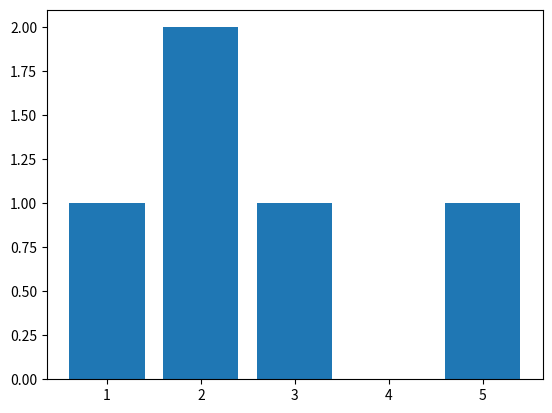

Generate this figure with matplotlib:
# -*- coding: utf-8 -*-
# ---------------------------------------
#   程序：定义表示直方图的 Hist 对象及表示 PMF的 Pmf 对象
#   版本：1.0
# [redacted]
#   日期：2017-04-18
#   语言：Python 2.7
#   操作：
#   功能：
# ---------------------------------------

import math
import random
import matplotlib.pyplot as pyplot

class _DictWrapper(object):
    """包含 dictionary 的对象"""

    def __init__(self, d=None, name=''):
        if d is None:
            d = {}
        self.d = d
        self.name = name

    def GetDict(self):
        return self.d

    def Values(self):
        """获取未排序的值序列"""
        return self.d.keys()

    def Items(self):
        return self.d.items()

    def Render(self):
        """生成适合绘图的点序列
        Returns:
            (排序值序列, 频数和概率序列)
        """
        return zip(*sorted(self.Items()))

    def Print(self):
        for val, prob in sorted(self.d.iteritems()):
            print(val, prob)

    def Set(self, x, y=0):
        self.d[x] = y

    def Incr(self, x, term=1):
        self.d[x] = self.d.get(x, 0) + term

    def Mult(self, x, factor):
        self.d[x] = self.d.get(x, 0) * factor

    def Remove(self, x):
        del self.d[x]

    def Total(self):
        return sum(self.d.itervalues())

    def MaxLike(self):
        return max(self.d.itervalues())


class Hist(_DictWrapper):
    def Copy(self, name=None):
        if name is None:
            name = self.name
        return Hist(dict(self.d), name)

    def Freq(self, x):
        """获取与值x相关联的频数"""
        return self.d.get(x, 0)

    def Freqs(self):
        return self.d.values()

    def IsSubset(self, other):
        """检查此直方图中的值是否是给定直方图中值的子集"""
        for val, freq in self.Items():
            if freq > other.Freq(val):
                return False
        return True

    def Subtract(self, other):
        """减去此直方图中在给定直方图中的值"""
        for val, freq in other.Items():
            self.Incr(val, -freq)

class Pmf(_DictWrapper):
    """表示概率质量函数"""

    def Copy(self, name=None):
        if name is None:
            name = self.name
        return Pmf(dict(self.d), name)

    def Prob(self, x, default=0):
        return self.d.get(x, default)

    def Probs(self):
        return self.d.values()

    def Normalize(self, fraction=1.0):
        total = self.Total()
        if total == 0.0:
            return

        factor = float(fraction) / total
        for x in self.d:
            self.d[x] *= factor

    def Random(self):
        """"""
        if len(self.d) == 0:
            raise ValueError('Pmf contains no values')

        target = random.random()
        total = 0.0
        for x, p in self.d.iteritems():
            total += p
            if total >= target:
                return x
        """不会走到这"""
        assert False

    def Mean(self):
        """计算均值"""
        mu = 0.0
        for x, p in self.d.iteritems():
            mu += p * x
        return mu

    def Var(self, mu=None):
        if mu is None:
            mu = self.Mean()

        var = 0.0
        for x, p in self.d.iteritems():
            var += p * (x - mu)**2
        return var

    def Log(self):
        m = self.MaxLike()
        for x, p in self.d.iteritems():
            self.Set(x, math.log(p/m))

    def Exp(self):
        """指定概率"""
        m = self.MaxLike()
        for x, p in self.d.iteritems():
            self.Set(x, math.exp(p-m))


def MakeHistFromList(t, name=''):
    hist = Hist(name=name)
    [hist.Incr(x) for x in t]
    return hist

def MakeHistFromDict(d, name=''):
    return Hist(d, name)

def MakePmfFromList(t, name=''):
    hist = MakeHistFromList(t, name)
    return MakePmfFromHist(hist)

def MakePmfFromDict(d, name=''):
    pmf = Pmf(d, name)
    pmf.Normalize()
    return pmf

def MakePmfFromHist(hist, name=None):
    if name is None:
        name = hist.name
    d = dict(hist.GetDict())
    pmf = Pmf(d, name)
    pmf.Normalize()
    return pmf

def MakePmfFromCdf(cdf, name=None):
    if name is None:
        name = cdf.name
    pmf = Pmf(name=name)
    prev = 0.0
    for val, prob in cdf.Items():
        pmf.Incr(val, prob-prev)
        prev = prob

    return pmf

def MakeMixture(pmfs, name='mix'):
    mix = Pmf(name=name)
    for pmf, prob in pmfs.Items():
        for x, p in pmf.Items():
            mix.Incr(x, p * prob)
    return mix


#test
hist = MakeHistFromList([1, 2, 2, 3, 5])
print(hist.Freq(2))
print(hist.Values())

vals, freqs = hist.Render()
rectangles = pyplot.bar(vals, freqs)
pyplot.show()



